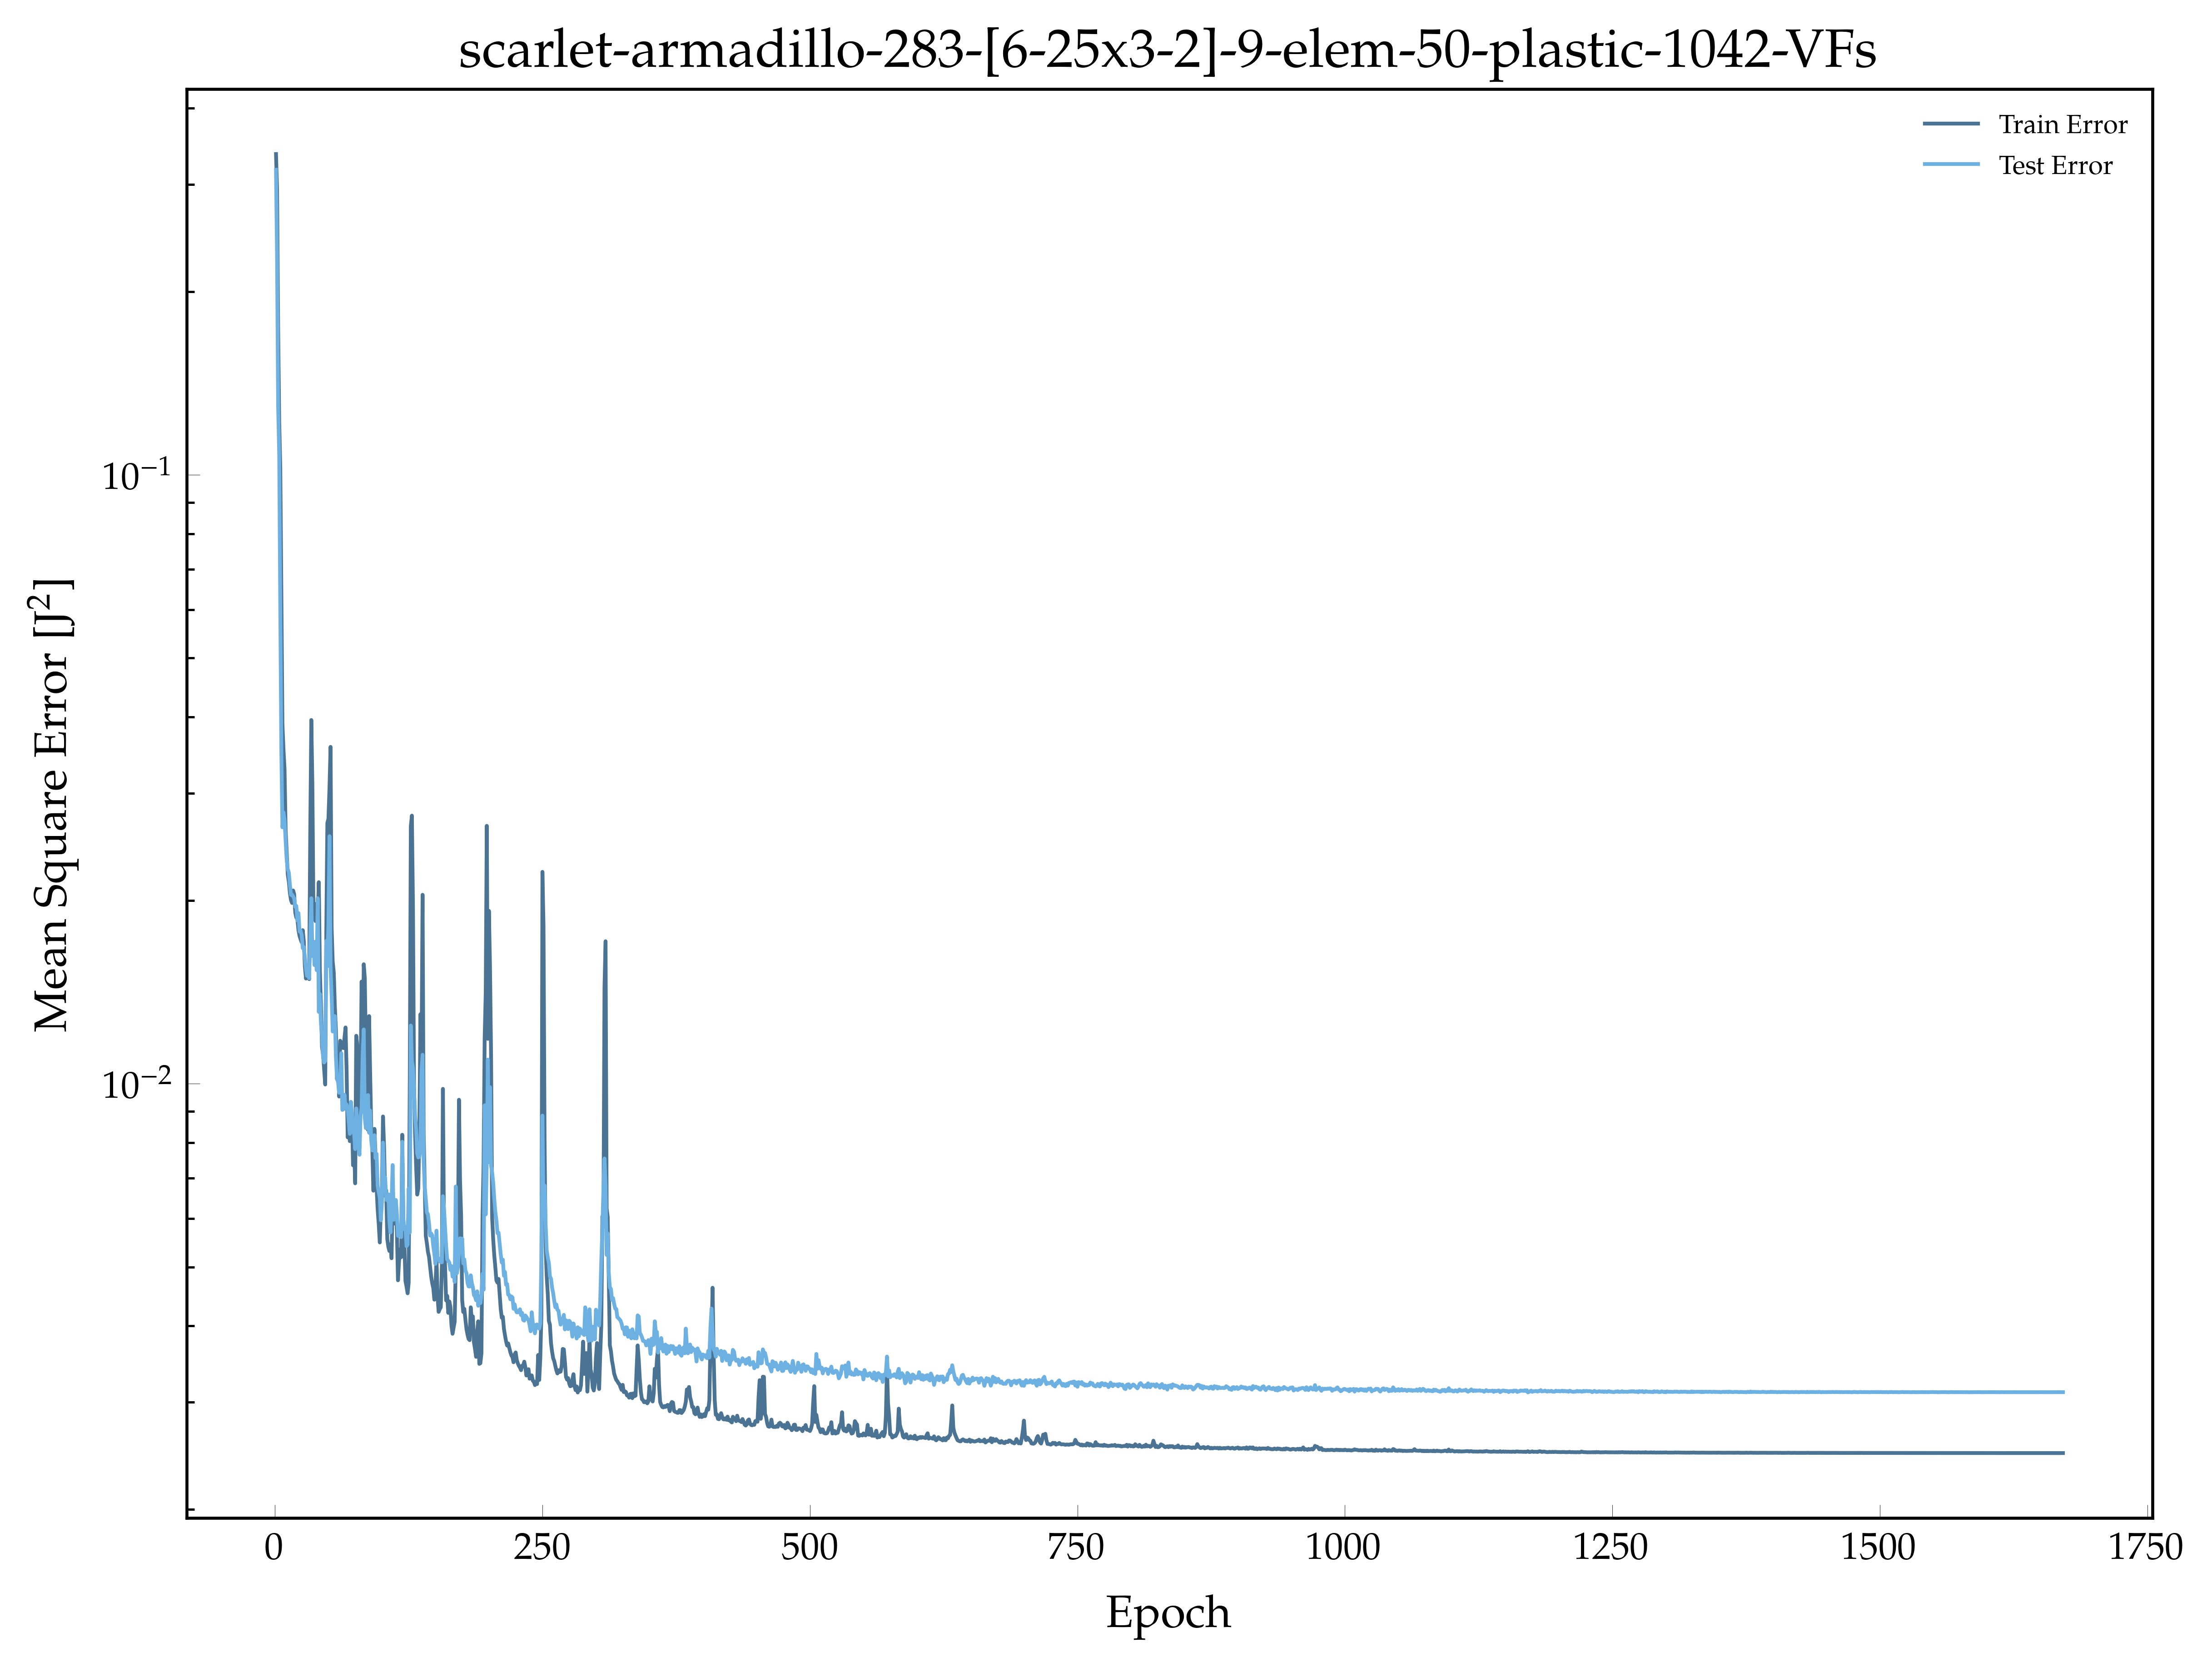

Source data for this figure (header and first rows):
, epoch, loss, val_loss
0, 1.0, 0.3363, 0.3169
1, 2.0, 0.2943, 0.2269
2, 3.0, 0.1744, 0.1295
3, 4.0, 0.122, 0.108
4, 5.0, 0.1027, 0.06043
5, 6.0, 0.06449, 0.03505
6, 7.0, 0.03899, 0.02637
7, 8.0, 0.03537, 0.0279
8, 9.0, 0.03279, 0.02708
9, 10.0, 0.02607, 0.02506
10, 11.0, 0.02401, 0.0233
11, 12.0, 0.02206, 0.0225
12, 13.0, 0.02146, 0.02221
13, 14.0, 0.02056, 0.02118
14, 15.0, 0.02003, 0.02042
15, 16.0, 0.01981, 0.02043
16, 17.0, 0.02076, 0.02029
17, 18.0, 0.02047, 0.02016
18, 19.0, 0.01909, 0.01952
19, 20.0, 0.01874, 0.01959
20, 21.0, 0.01863, 0.01853
21, 22.0, 0.01787, 0.01906
22, 23.0, 0.01748, 0.01778
23, 24.0, 0.01726, 0.01783
24, 25.0, 0.01707, 0.01753
25, 26.0, 0.01787, 0.01669
26, 27.0, 0.01713, 0.01677
27, 28.0, 0.01557, 0.01609
28, 29.0, 0.01488, 0.01545
29, 30.0, 0.01555, 0.01503
30, 31.0, 0.01529, 0.01516
31, 32.0, 0.01485, 0.0149
32, 33.0, 0.0257, 0.01733
33, 34.0, 0.03956, 0.02016
34, 35.0, 0.031, 0.01621
35, 36.0, 0.01917, 0.01709
36, 37.0, 0.01877, 0.01566
37, 38.0, 0.01849, 0.01711
38, 39.0, 0.01977, 0.01536
39, 40.0, 0.01882, 0.02017
40, 41.0, 0.02142, 0.01312
41, 42.0, 0.01534, 0.01404
42, 43.0, 0.01343, 0.01257
43, 44.0, 0.01149, 0.01192
44, 45.0, 0.01117, 0.01103
45, 46.0, 0.01056, 0.01083
46, 47.0, 0.009968, 0.01091
47, 48.0, 0.01771, 0.01716
48, 49.0, 0.02681, 0.01559
49, 50.0, 0.02722, 0.01839
50, 51.0, 0.03069, 0.02549
51, 52.0, 0.03574, 0.01548
52, 53.0, 0.01801, 0.01393
53, 54.0, 0.01587, 0.01218
54, 55.0, 0.01523, 0.01261
55, 56.0, 0.01339, 0.01291
56, 57.0, 0.01223, 0.01105
57, 58.0, 0.01017, 0.01018
58, 59.0, 0.01086, 0.01007
59, 60.0, 0.009525, 0.009661
... 1,611 more rows
